Run: headless pygame with SDL's dummy video driver; simulated clock (each Clock.tick advances the game by its frame time, no real sleeping); random seed 0; keys injected as events and as key.get_pressed() state; no mouse input.
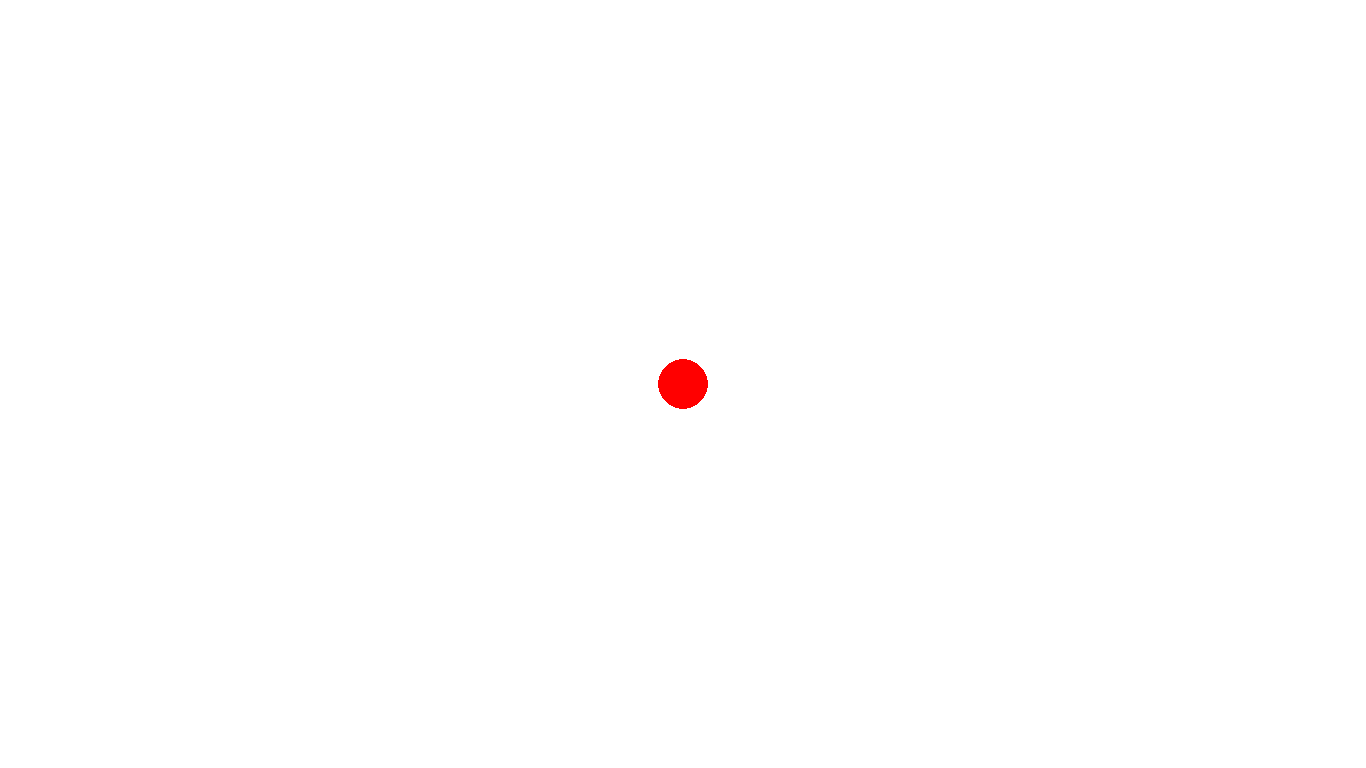
Frame 1 of 4 · flips 1–60 · no input
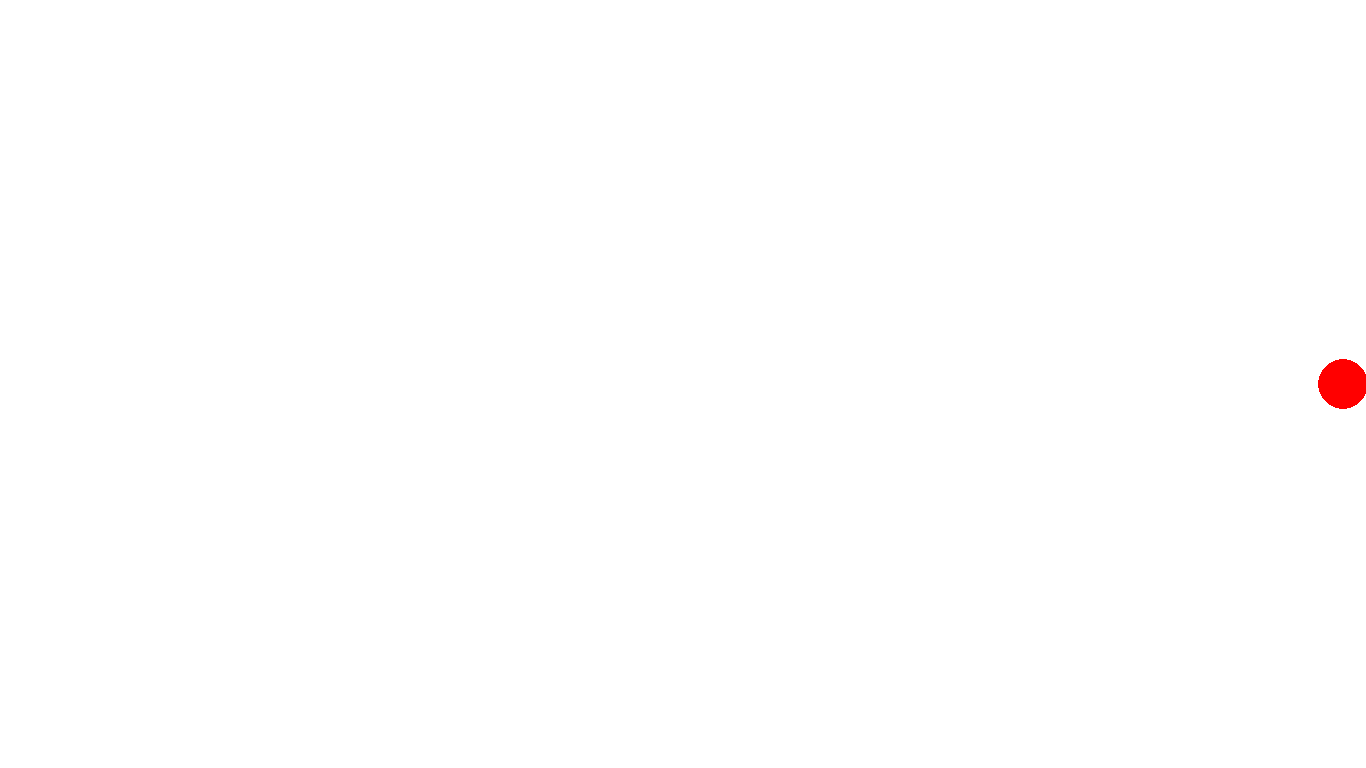
Frame 2 of 4 · flips 61–180 · tapped SPACE, RETURN · held RIGHT (→), D
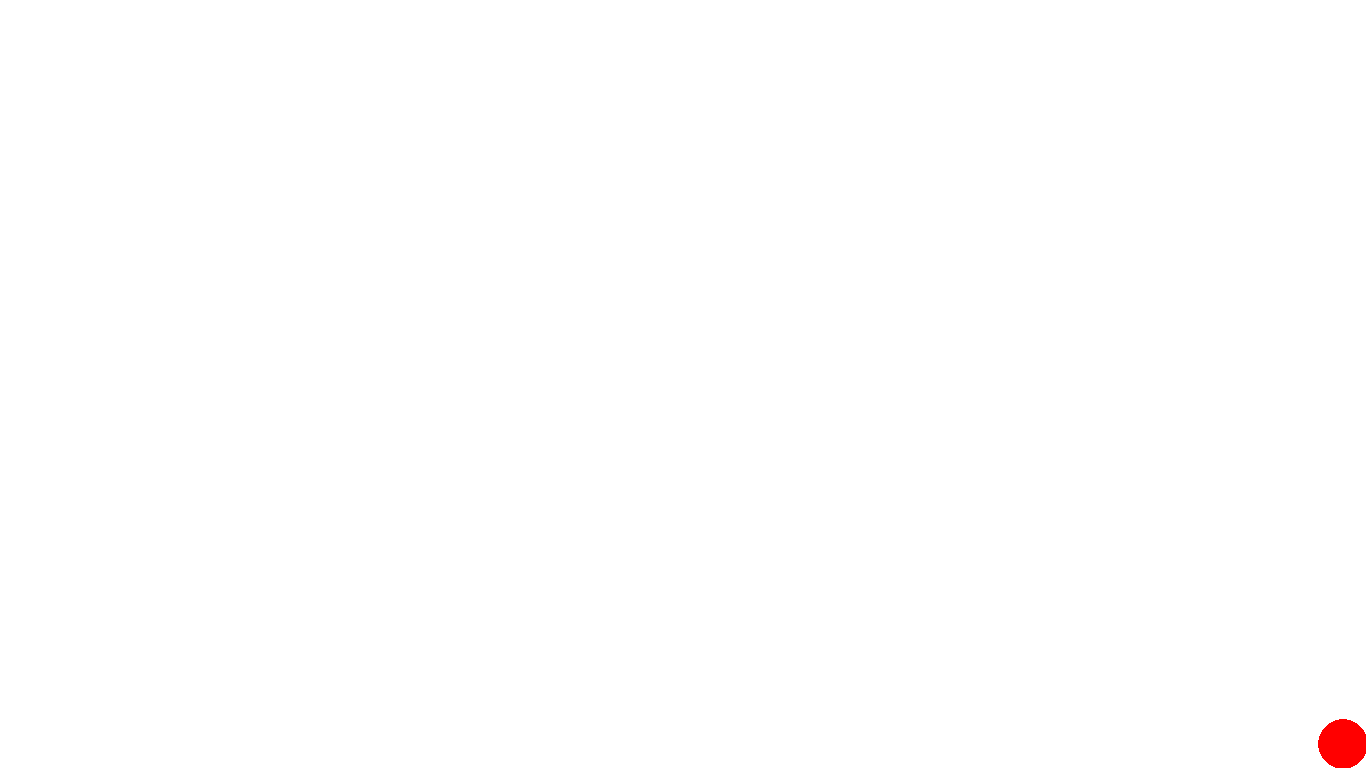
Frame 3 of 4 · flips 181–300 · held DOWN (↓), S
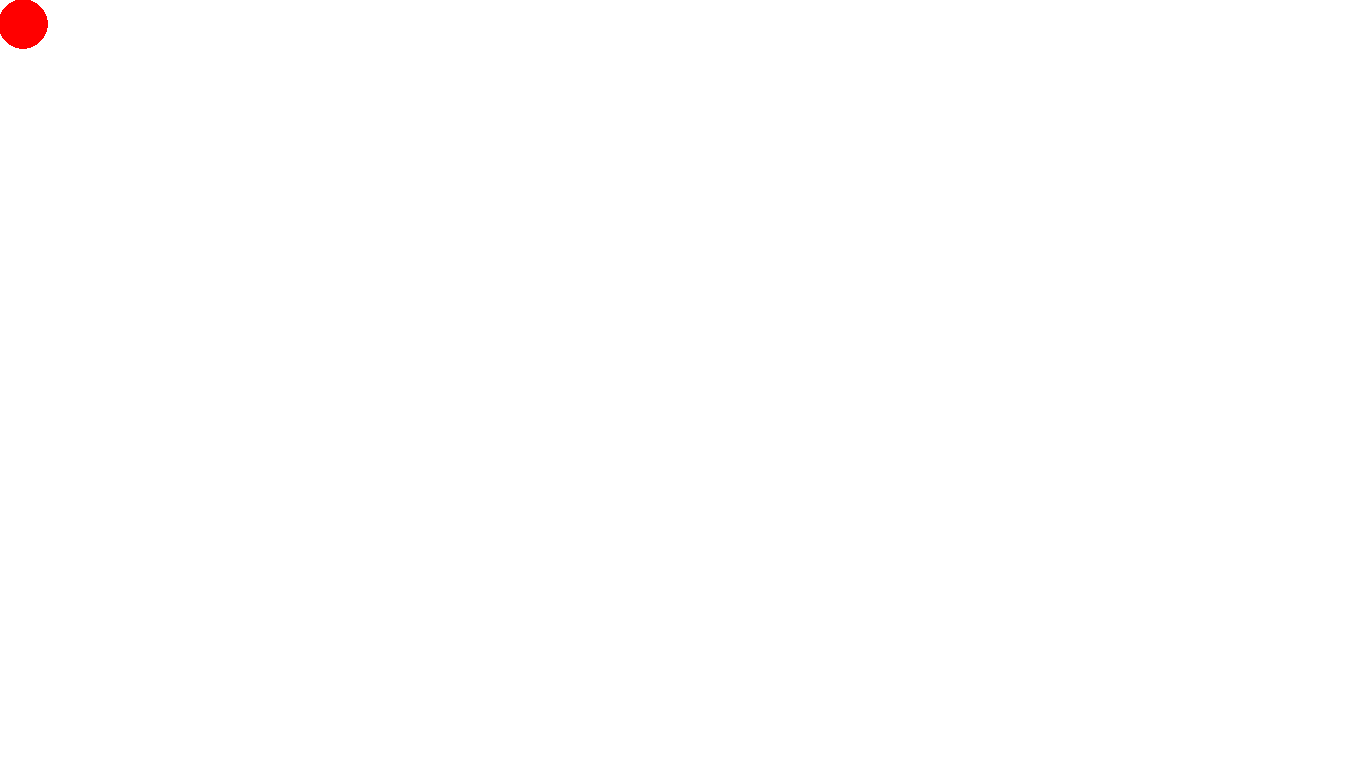
Frame 4 of 4 · flips 301–420 · held LEFT (←), A, UP (↑), W

The pygame program that drew these frames:

import pygame
pygame.init()

W, H = 1366, 768

screen = pygame.display.set_mode((W, H))
pygame.display.set_caption("Red Ball")

clock = pygame.time.Clock()
FPS = 60

x = W / 2
y = H / 2
RED = (255, 0, 0)
WHITE = (255, 255, 255)

flRunning = True
while flRunning:
    for event in pygame.event.get():
        if event.type == pygame.QUIT:
            flRunning = False
        
    pressed = pygame.key.get_pressed()
    
    if pressed[pygame.K_UP] and y >= 25: y -= 20
    if pressed[pygame.K_DOWN] and y <= H - 25: y += 20
    if pressed[pygame.K_RIGHT] and x <= W - 25: x += 20
    if pressed[pygame.K_LEFT] and x >= 25: x -= 20

    screen.fill(WHITE)
    pygame.draw.circle(screen, RED, (x, y), 25)
    pygame.display.update()
    clock.tick(FPS)
pygame.quit()
